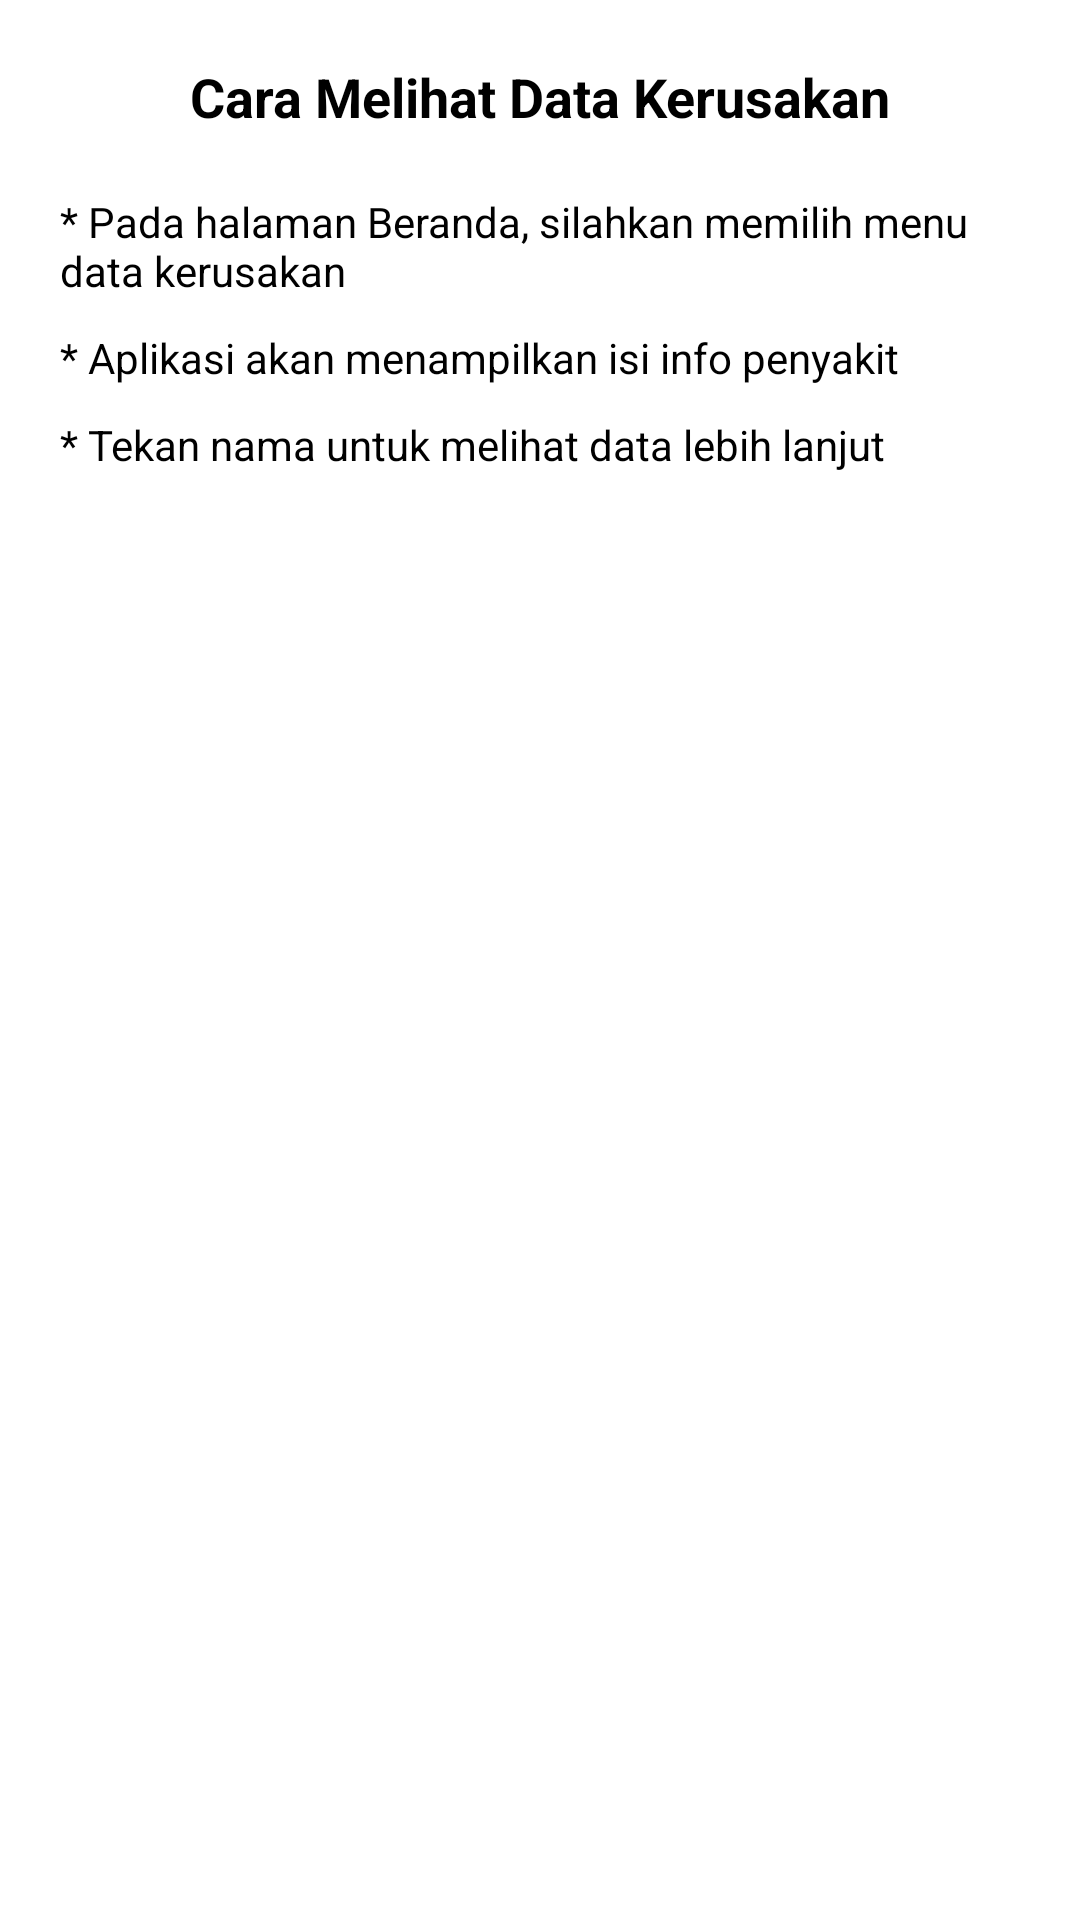

Reconstruct the res/layout file that produces this screen, plus the resources it refers to.
<!-- AndroidManifest.xml: application theme Theme.DiagnosaKerusakanMotorMatik -->
<!-- res/layout/activity_bantuan_data_kerusakan.xml -->
<?xml version="1.0" encoding="utf-8"?>

<LinearLayout xmlns:android="http://schemas.android.com/apk/res/android"
    xmlns:app="http://schemas.android.com/apk/res-auto"
    xmlns:tools="http://schemas.android.com/tools"
    android:layout_width="match_parent"
    android:layout_height="match_parent"
    tools:context=".activity.BantuanDataKerusakanActivity"
    android:orientation="vertical"
    android:padding="20dp">

    <TextView
        android:layout_width="match_parent"
        android:layout_height="wrap_content"
        android:textAlignment="center"
        android:textSize="18sp"
        android:textColor="@color/black"
        android:textStyle="bold"
        android:text="Cara Melihat Data Kerusakan"/>

    <TextView
        android:layout_width="match_parent"
        android:layout_height="wrap_content"
        android:textSize="14sp"
        android:textColor="@color/black"
        android:layout_marginTop="20dp"
        android:text="* Pada halaman Beranda, silahkan memilih menu data kerusakan "/>

    <TextView
        android:layout_width="match_parent"
        android:layout_height="wrap_content"
        android:textSize="14sp"
        android:textColor="@color/black"
        android:layout_marginTop="10dp"
        android:text="* Aplikasi akan menampilkan isi info penyakit "/>


    <TextView
        android:layout_width="match_parent"
        android:layout_height="wrap_content"
        android:textSize="14sp"
        android:textColor="@color/black"
        android:layout_marginTop="10dp"
        android:text="* Tekan nama untuk melihat data lebih lanjut  "/>


</LinearLayout>
<!-- resources referenced by this layout -->
<resources>
  <color name="black">#FF000000</color>
  <style name="Theme.DiagnosaKerusakanMotorMatik" parent="Theme.MaterialComponents.DayNight.NoActionBar">
          
          <item name="colorPrimary">@color/purple_500</item>
          <item name="colorPrimaryVariant">@color/purple_700</item>
          <item name="colorOnPrimary">@color/white</item>
          
          <item name="colorSecondary">@color/teal_200</item>
          <item name="colorSecondaryVariant">@color/teal_700</item>
          <item name="colorOnSecondary">@color/black</item>
          
          <item name="android:statusBarColor" tools:targetApi="l">?attr/colorPrimaryVariant</item>
          <item name="android:windowFullscreen">true</item>
          
      </style>
  <color name="purple_500">#FF6200EE</color>
  <color name="purple_700">#FF3700B3</color>
  <color name="white">#FFFFFFFF</color>
  <color name="teal_200">#FF03DAC5</color>
  <color name="teal_700">#FF018786</color>
</resources>
